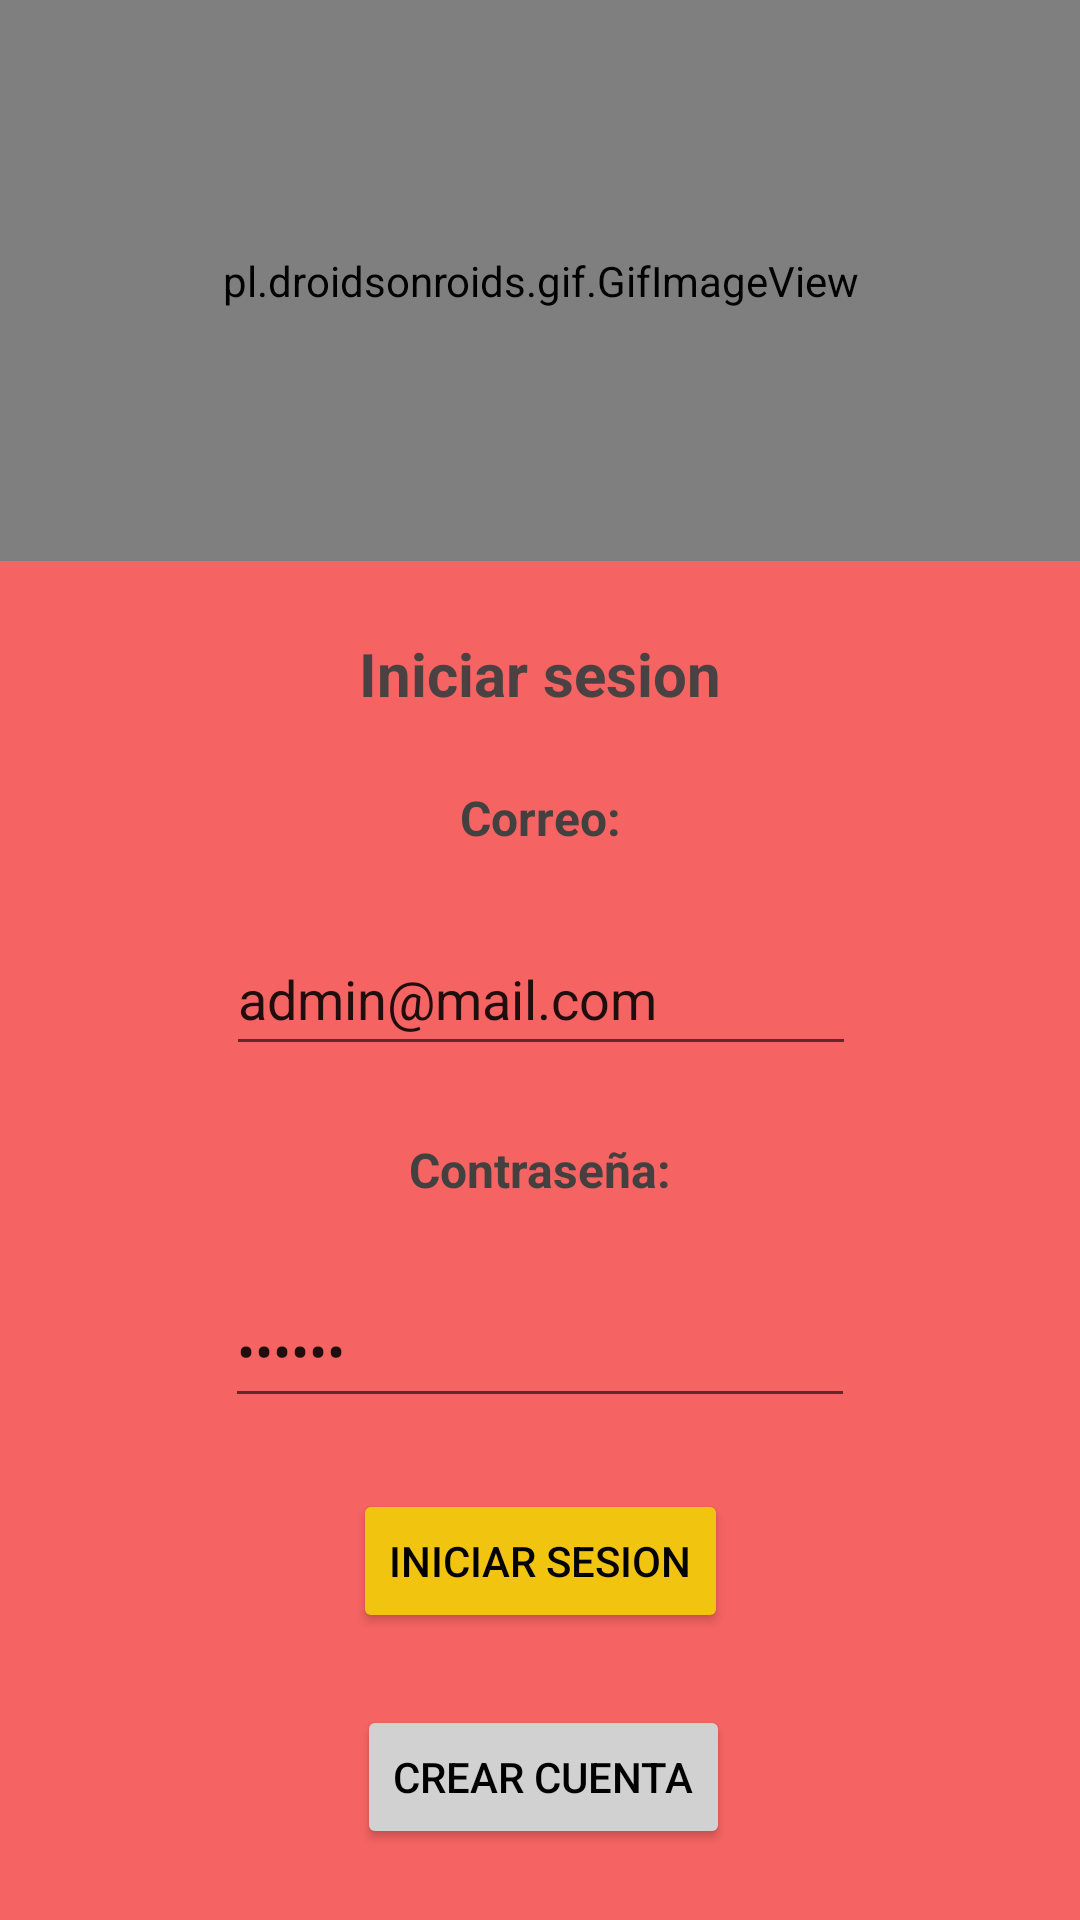

Write the Android layout XML for this screen, with the resource values it uses.
<!-- AndroidManifest.xml: application theme Theme.NoteMe -->
<!-- res/layout/activity_login.xml -->
<?xml version="1.0" encoding="utf-8"?>
<androidx.constraintlayout.widget.ConstraintLayout xmlns:android="http://schemas.android.com/apk/res/android"
    xmlns:app="http://schemas.android.com/apk/res-auto"
    xmlns:tools="http://schemas.android.com/tools"
    android:layout_width="match_parent"
    android:layout_height="match_parent"
    android:background="#F56462"
    tools:context=".LoginActivity">

    <pl.droidsonroids.gif.GifImageView
        android:id="@+id/gifBG"
        android:layout_width="411dp"
        android:layout_height="187dp"
        android:src="@drawable/lock"
        app:layout_constraintEnd_toEndOf="parent"
        app:layout_constraintStart_toStartOf="parent"
        app:layout_constraintTop_toTopOf="parent" />

    <TextView
        android:id="@+id/textView15"
        android:layout_width="wrap_content"
        android:layout_height="wrap_content"
        android:text="@string/usuarios_login"
        android:textColor="#4A4242"
        android:textSize="20sp"
        android:textStyle="bold"
        app:layout_constraintBottom_toTopOf="@+id/textView17"
        app:layout_constraintEnd_toEndOf="parent"
        app:layout_constraintHorizontal_bias="0.5"
        app:layout_constraintStart_toStartOf="parent"
        app:layout_constraintTop_toBottomOf="@+id/gifBG" />

    <TextView
        android:id="@+id/textView19"
        android:layout_width="wrap_content"
        android:layout_height="wrap_content"
        android:text="@string/usuarios_title_password"
        android:textColor="#434040"
        android:textSize="16sp"
        android:textStyle="bold"
        app:layout_constraintBottom_toTopOf="@+id/txtPsdLogIn"
        app:layout_constraintEnd_toEndOf="parent"
        app:layout_constraintHorizontal_bias="0.5"
        app:layout_constraintStart_toStartOf="parent"
        app:layout_constraintTop_toBottomOf="@+id/txtCorreoLogIn" />

    <TextView
        android:id="@+id/textView17"
        android:layout_width="wrap_content"
        android:layout_height="wrap_content"
        android:text="@string/usuarios_title_mail"
        android:textColor="#434040"
        android:textSize="16sp"
        android:textStyle="bold"
        app:layout_constraintBottom_toTopOf="@+id/txtCorreoLogIn"
        app:layout_constraintEnd_toEndOf="parent"
        app:layout_constraintHorizontal_bias="0.5"
        app:layout_constraintStart_toStartOf="parent"
        app:layout_constraintTop_toBottomOf="@+id/textView15" />

    <Button
        android:id="@+id/btnLogin"
        android:layout_width="wrap_content"
        android:layout_height="wrap_content"
        android:text="@string/usuarios_login"
        app:layout_constraintBottom_toTopOf="@+id/btnToRegistro"
        app:layout_constraintEnd_toEndOf="parent"
        app:layout_constraintHorizontal_bias="0.5"
        app:layout_constraintStart_toStartOf="parent"
        app:layout_constraintTop_toBottomOf="@+id/txtPsdLogIn"
        android:backgroundTint="@color/yellow"
        android:textColor="@color/black"/>

    <Button
        android:id="@+id/btnToRegistro"
        android:layout_width="wrap_content"
        android:layout_height="wrap_content"
        android:backgroundTint="@color/perl"
        android:text="@string/usuarios_crearCuenta"
        android:textColor="@color/black"
        app:layout_constraintBottom_toBottomOf="parent"
        app:layout_constraintEnd_toEndOf="parent"
        app:layout_constraintHorizontal_bias="0.505"
        app:layout_constraintStart_toStartOf="parent"
        app:layout_constraintTop_toBottomOf="@+id/btnLogin" />

    <EditText
        android:id="@+id/txtCorreoLogIn"
        android:layout_width="wrap_content"
        android:layout_height="wrap_content"
        android:ems="10"
        android:inputType="textEmailAddress"
        android:minHeight="48dp"
        android:text="admin@mail.com"
        app:layout_constraintBottom_toTopOf="@+id/textView19"
        app:layout_constraintEnd_toEndOf="parent"
        app:layout_constraintHorizontal_bias="0.502"
        app:layout_constraintStart_toStartOf="parent"
        app:layout_constraintTop_toBottomOf="@+id/textView17"
        tools:ignore="SpeakableTextPresentCheck" />

    <EditText
        android:id="@+id/txtPsdLogIn"
        android:layout_width="wrap_content"
        android:layout_height="wrap_content"
        android:ems="10"
        android:inputType="textPassword"
        android:minHeight="48dp"
        android:text="123456"
        app:layout_constraintBottom_toTopOf="@+id/btnLogin"
        app:layout_constraintEnd_toEndOf="parent"
        app:layout_constraintHorizontal_bias="0.5"
        app:layout_constraintStart_toStartOf="parent"
        app:layout_constraintTop_toBottomOf="@+id/textView19"
        tools:ignore="SpeakableTextPresentCheck" />

</androidx.constraintlayout.widget.ConstraintLayout>
<!-- resources referenced by this layout -->
<resources>
  <color name="black">#FF000000</color>
  <color name="perl">#D1D1D1</color>
  <color name="yellow">#F1C40F</color>
  <!-- drawable lock: gif bitmap (drawable, 683426 bytes) -->
  <string name="usuarios_crearCuenta">Crear cuenta</string>
  <string name="usuarios_login">Iniciar sesion</string>
  <string name="usuarios_title_mail">Correo:</string>
  <string name="usuarios_title_password">Contraseña:</string>
  <style name="Theme.NoteMe" parent="Theme.MaterialComponents.DayNight.DarkActionBar">
          
          <item name="colorPrimary">@color/purple_500</item>
          <item name="colorPrimaryVariant">@color/purple_700</item>
          <item name="colorOnPrimary">@color/white</item>
          
          <item name="colorSecondary">@color/teal_200</item>
          <item name="colorSecondaryVariant">@color/teal_700</item>
          <item name="colorOnSecondary">@color/black</item>
          
          <item name="android:statusBarColor" tools:targetApi="l">?attr/colorPrimaryVariant</item>
          
      </style>
  <color name="purple_500">#FF6200EE</color>
  <color name="purple_700">#FF3700B3</color>
  <color name="white">#FFFFFFFF</color>
  <color name="teal_200">#FF03DAC5</color>
  <color name="teal_700">#FF018786</color>
</resources>
